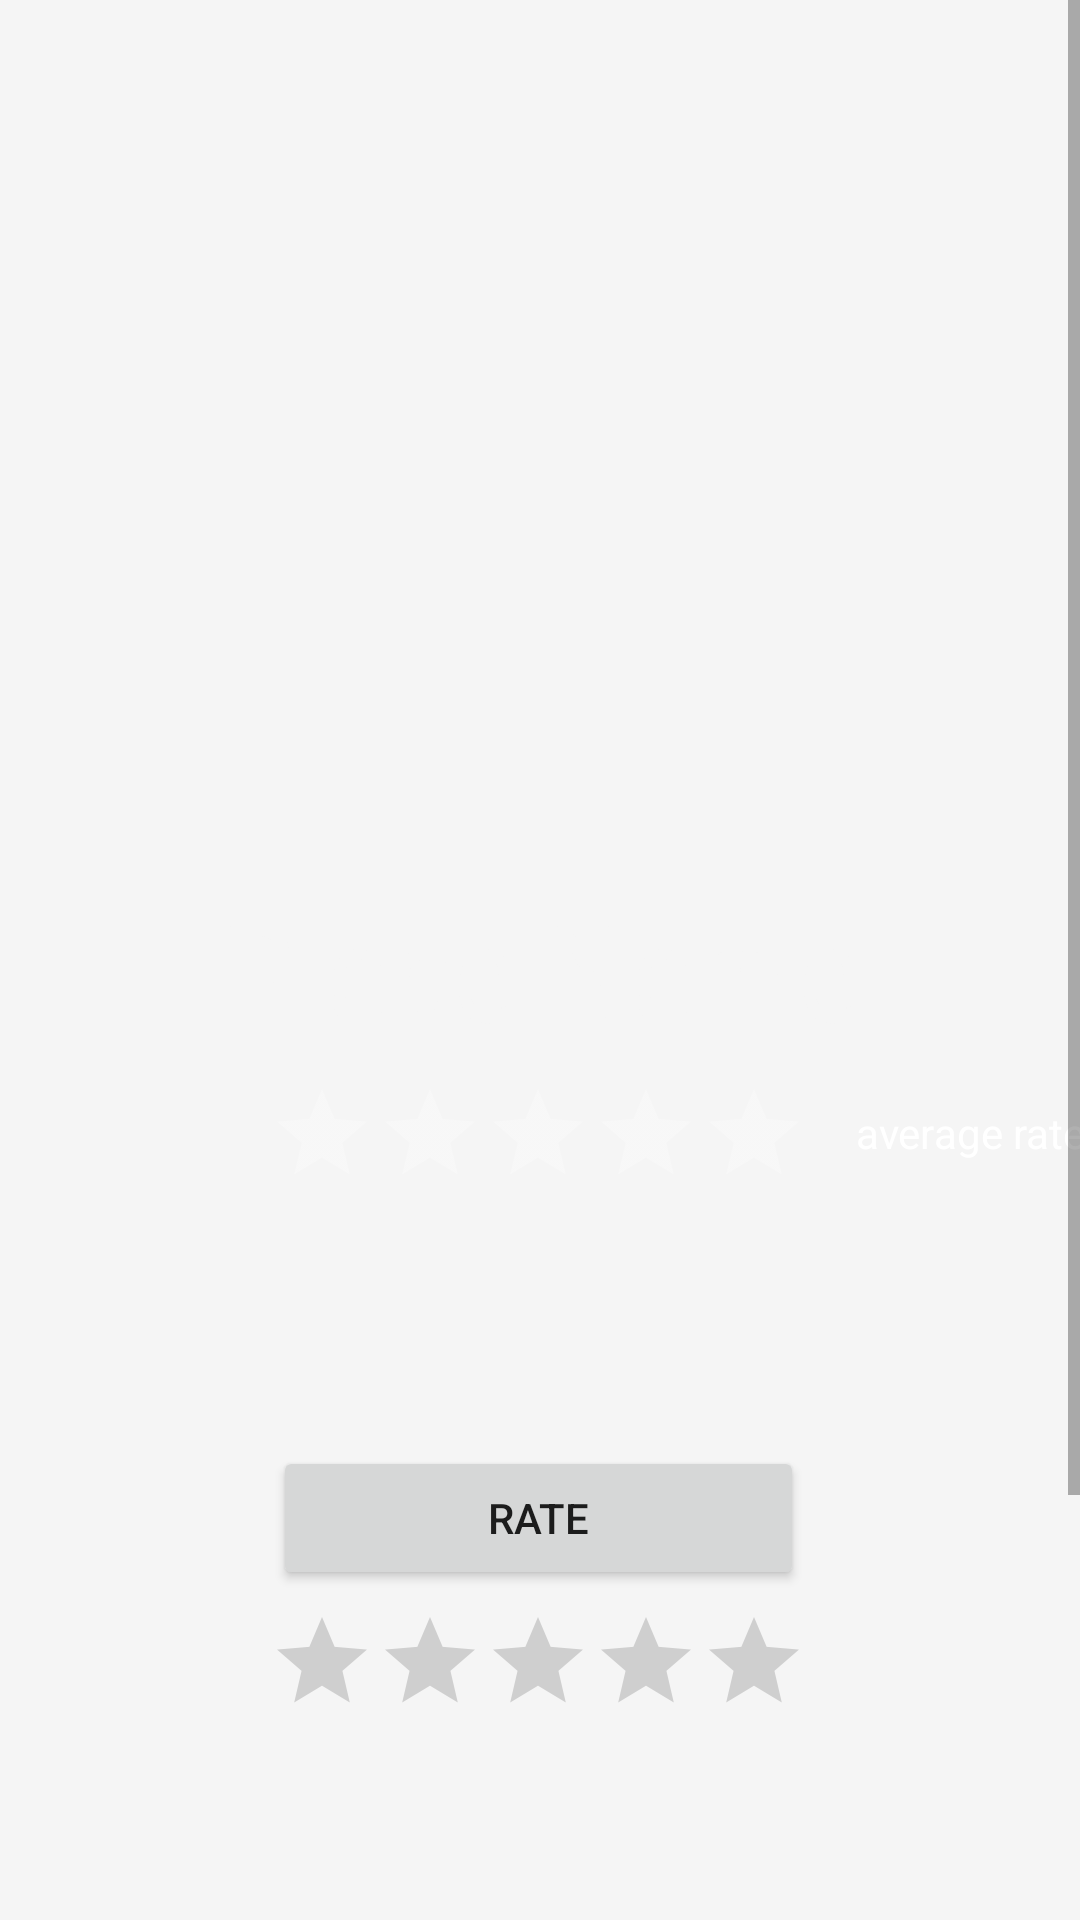

Write the Android layout XML for this screen, with the resource values it uses.
<!-- AndroidManifest.xml: application theme Theme.TryBil -->
<!-- res/layout/place_fragment.xml -->
<?xml version="1.0" encoding="utf-8"?>
<ScrollView xmlns:android="http://schemas.android.com/apk/res/android"
    xmlns:app="http://schemas.android.com/apk/res-auto"
    xmlns:tools="http://schemas.android.com/tools"
    android:id="@+id/scrollPlace"
    android:layout_width="match_parent"
    android:layout_height="wrap_content"
    android:fillViewport="true"
    android:scrollbarStyle="outsideOverlay"
    app:layout_editor_absoluteX="1dp"
    app:layout_editor_absoluteY="1dp"
    tools:ignore="SpeakableTextPresentCheck">

    <androidx.constraintlayout.widget.ConstraintLayout
        android:layout_width="match_parent"
        android:layout_height="wrap_content"
        android:background="@color/white_100"
        android:minHeight="700dp"
        tools:context=".view.PlaceFragment">

        <ImageView
            android:id="@+id/imageView2"
            android:layout_width="0dp"
            android:layout_height="413dp"
            android:contentDescription="Image of the place"
            android:src="@drawable/img_place"
            app:layout_constraintEnd_toEndOf="parent"
            app:layout_constraintHorizontal_bias="1.0"
            app:layout_constraintStart_toStartOf="parent"
            app:layout_constraintTop_toTopOf="parent" />

        <TextView
            android:id="@+id/placeName"
            android:layout_width="wrap_content"
            android:layout_height="wrap_content"
            android:layout_marginBottom="60dp"
            android:background="#00FFFFFF"
            android:fontFamily="sans-serif-condensed"
            android:text="@string/place_name"
            android:textAppearance="@style/TextAppearance.AppCompat.Display2"
            android:textColor="@color/white_100"
            app:layout_constraintBottom_toBottomOf="@+id/imageView2"
            app:layout_constraintEnd_toEndOf="@+id/imageView2"
            app:layout_constraintStart_toStartOf="@+id/imageView2" />

        <RatingBar
            android:id="@+id/ratingBar"
            style="@style/Widget.AppCompat.RatingBar.Indicator"
            android:layout_width="wrap_content"
            android:layout_height="wrap_content"
            android:layout_marginTop="536dp"
            android:contentDescription="Rate Bar"
            android:foregroundTint="@color/purple_200"
            android:isIndicator="false"
            android:progressTint="@color/yellow"
            android:stepSize="1"
            app:layout_constraintEnd_toEndOf="parent"
            app:layout_constraintHorizontal_bias="0.497"
            app:layout_constraintStart_toStartOf="parent"
            app:layout_constraintTop_toTopOf="parent" />

        <RatingBar
            android:id="@+id/averageRate"
            style="@style/Widget.AppCompat.RatingBar.Indicator"
            android:layout_width="wrap_content"
            android:layout_height="wrap_content"
            android:layout_marginTop="360dp"
            android:clickable="false"
            android:contentDescription="Rate Bar"
            android:foregroundTint="@color/purple_200"
            android:isIndicator="true"
            android:progressBackgroundTint="#FFFFFF"
            android:progressTint="@color/yellow"
            android:stepSize="0.1"
            android:theme="@android:style/Widget.DeviceDefault.RatingBar.Indicator"
            android:visibility="visible"
            app:layout_constraintEnd_toEndOf="parent"
            app:layout_constraintHorizontal_bias="0.497"
            app:layout_constraintStart_toStartOf="parent"
            app:layout_constraintTop_toTopOf="parent"
            tools:visibility="visible" />

        <TextView
            android:id="@+id/averageRateText"
            android:layout_width="wrap_content"
            android:layout_height="wrap_content"
            android:layout_marginStart="16dp"
            android:layout_marginTop="368dp"

            android:text="average rate"
            android:textColor="@color/white"
            app:layout_constraintStart_toEndOf="@+id/averageRate"
            app:layout_constraintTop_toTopOf="parent" />

        <androidx.recyclerview.widget.RecyclerView
            android:id="@+id/recylclerInPlace"
            android:layout_width="wrap_content"
            android:layout_height="200dp"
            android:layout_marginTop="50dp"
            app:layout_constraintBottom_toBottomOf="parent"
            app:layout_constraintEnd_toEndOf="parent"
            app:layout_constraintStart_toStartOf="parent"
            app:layout_constraintTop_toBottomOf="@+id/ratingBar" />

        <Button
            android:id="@+id/btnRate"
            android:layout_width="177dp"
            android:layout_height="48dp"
            android:layout_marginBottom="6dp"
            android:text="Rate"
            app:layout_constraintBottom_toTopOf="@+id/ratingBar"
            app:layout_constraintEnd_toEndOf="@+id/ratingBar"
            app:layout_constraintStart_toStartOf="@+id/ratingBar" />
    </androidx.constraintlayout.widget.ConstraintLayout>
</ScrollView>
<!-- resources referenced by this layout -->
<resources>
  <color name="purple_200">#FF9800</color>
  <color name="white">#FFFFFFFF</color>
  <color name="white_100">#F5F5F5</color>
  <color name="yellow">#FFEB3B</color>
  <string name="place_name">Place Name</string>
  <style name="Theme.TryBil" parent="Theme.MaterialComponents.DayNight.NoActionBar">
          
          <item name="colorPrimary">@color/purple_500</item>
          <item name="colorPrimaryVariant">@color/purple_700</item>
          <item name="colorOnPrimary">@color/white</item>
          
          <item name="colorSecondary">@color/teal_200</item>
          <item name="colorSecondaryVariant">@color/teal_700</item>
          <item name="colorOnSecondary">@color/black</item>
          
          <item name="android:statusBarColor" tools:targetApi="l">?attr/colorPrimaryVariant</item>
          
      </style>
  <color name="purple_500">#2196F3</color>
  <color name="purple_700">#3F51B5</color>
  <color name="teal_200">#8BC34A</color>
  <color name="teal_700">#4CAF50</color>
  <color name="black">#FF000000</color>
</resources>
